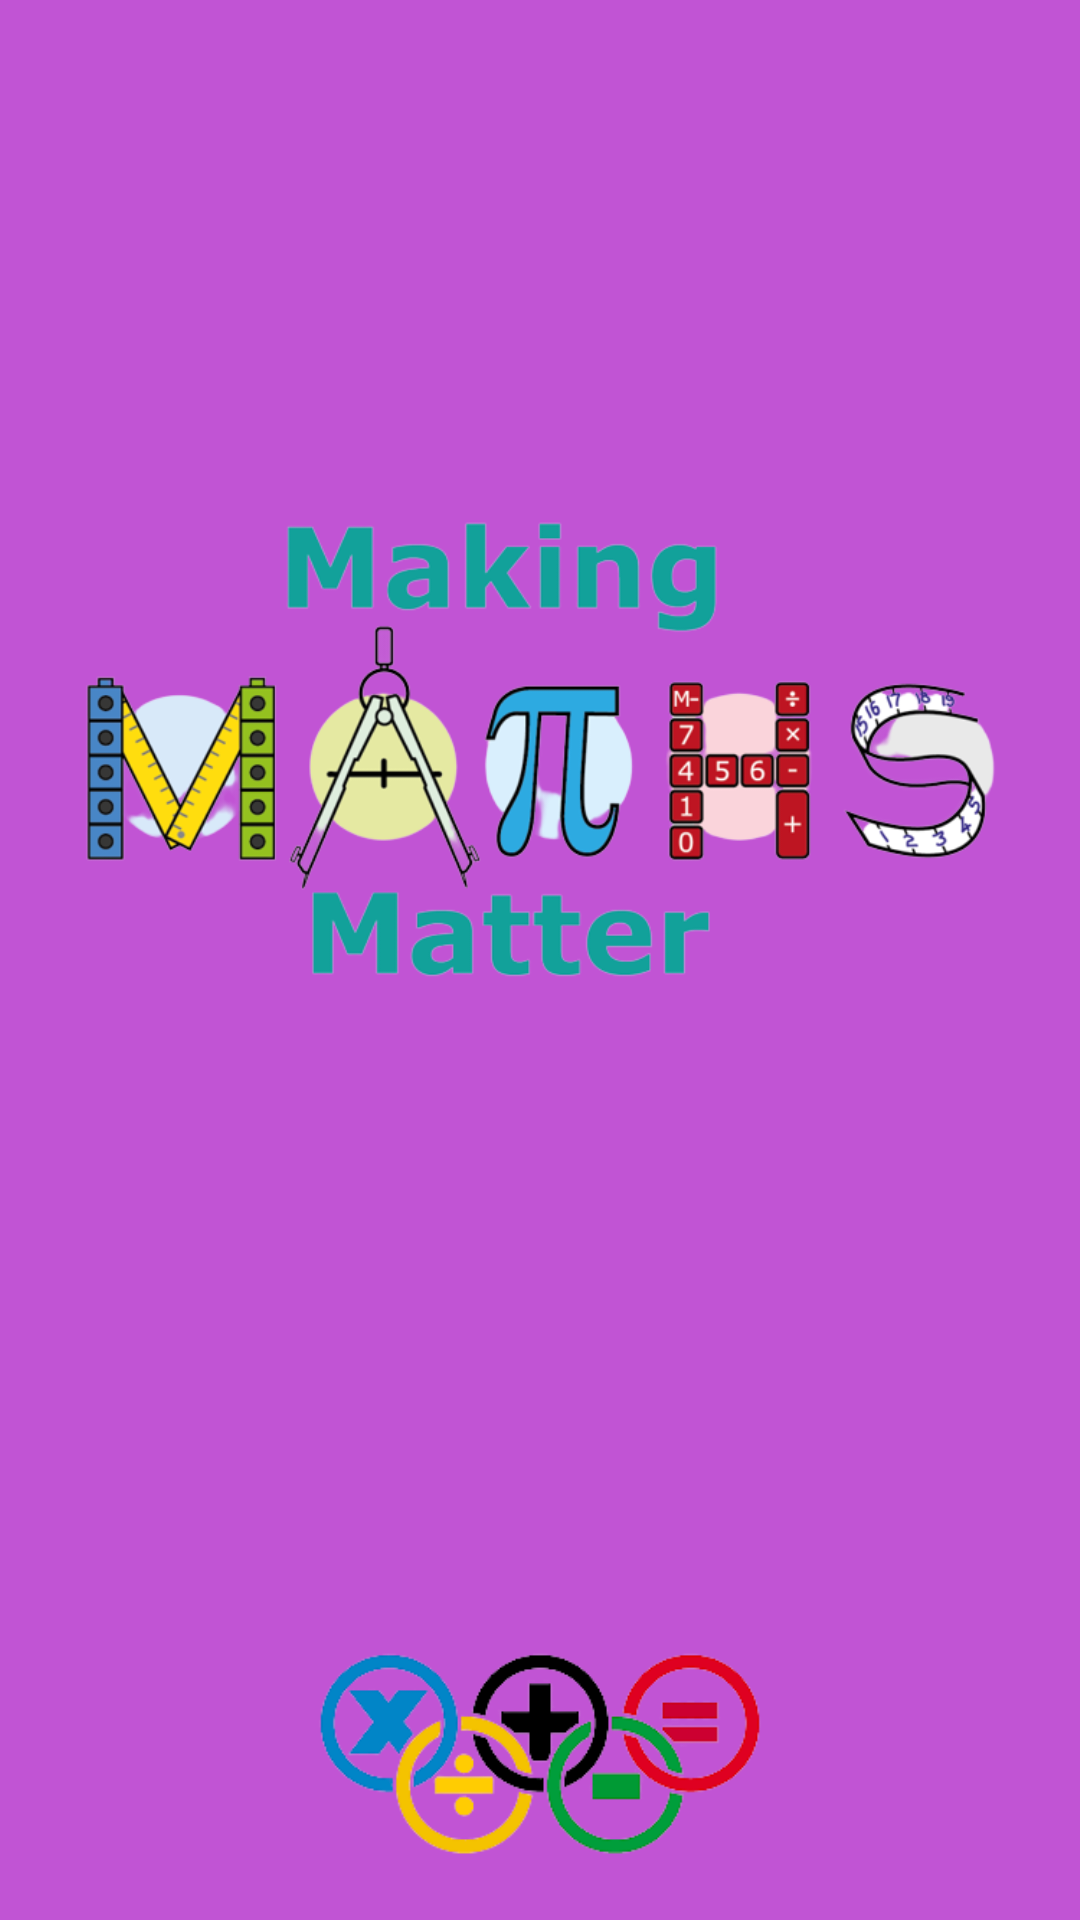

Android layout source for this screen:
<!-- AndroidManifest.xml: application theme Theme.ChildHoodMath -->
<!-- res/layout/activity_splash_screen.xml -->
<?xml version="1.0" encoding="utf-8"?>
<androidx.constraintlayout.widget.ConstraintLayout xmlns:android="http://schemas.android.com/apk/res/android"
    xmlns:app="http://schemas.android.com/apk/res-auto"
    xmlns:tools="http://schemas.android.com/tools"
    android:layout_width="match_parent"
    android:layout_height="match_parent"
   android:background="@drawable/bikash"
    tools:context=".SplashScreen">

<androidx.constraintlayout.widget.ConstraintLayout
    android:background="#EEBD48D1"
    android:layout_width="match_parent"
    android:layout_height="match_parent">
    <ImageView
        android:id="@+id/imageView"
        android:layout_width="325dp"
        android:layout_height="235dp"
        app:layout_constraintBottom_toBottomOf="parent"
        app:layout_constraintEnd_toEndOf="parent"
        app:layout_constraintStart_toStartOf="parent"
        app:layout_constraintTop_toTopOf="parent"
        app:layout_constraintVertical_bias="0.322"
        app:srcCompat="@drawable/mathak" />

    <ImageView
        android:id="@+id/imageView2"
        android:layout_width="240dp"
        android:layout_height="111dp"
        app:layout_constraintBottom_toBottomOf="parent"
        app:layout_constraintEnd_toEndOf="parent"
        app:layout_constraintStart_toStartOf="parent"
        app:srcCompat="@drawable/math2ak" />
</androidx.constraintlayout.widget.ConstraintLayout>
</androidx.constraintlayout.widget.ConstraintLayout>
<!-- resources referenced by this layout -->
<resources>
  <!-- drawable math2ak: png bitmap (drawable, 21059 bytes) -->
  <!-- drawable mathak: png bitmap (drawable, 108738 bytes) -->
  <style name="Theme.ChildHoodMath" parent="Theme.MaterialComponents.DayNight.DarkActionBar">
          
          <item name="colorPrimary">@color/purple_500</item>
          <item name="colorPrimaryVariant">@color/purple_700</item>
          <item name="colorOnPrimary">@color/white</item>
          
          <item name="colorSecondary">@color/teal_200</item>
          <item name="colorSecondaryVariant">@color/teal_700</item>
          <item name="colorOnSecondary">@color/black</item>
          
          <item name="android:statusBarColor" tools:targetApi="l">?attr/colorPrimaryVariant</item>
          
      </style>
  <color name="purple_500">#FF6200EE</color>
  <color name="purple_700">#FF3700B3</color>
  <color name="white">#FFFFFFFF</color>
  <color name="teal_200">#FF03DAC5</color>
  <color name="teal_700">#FF018786</color>
  <color name="black">#FF000000</color>
</resources>
